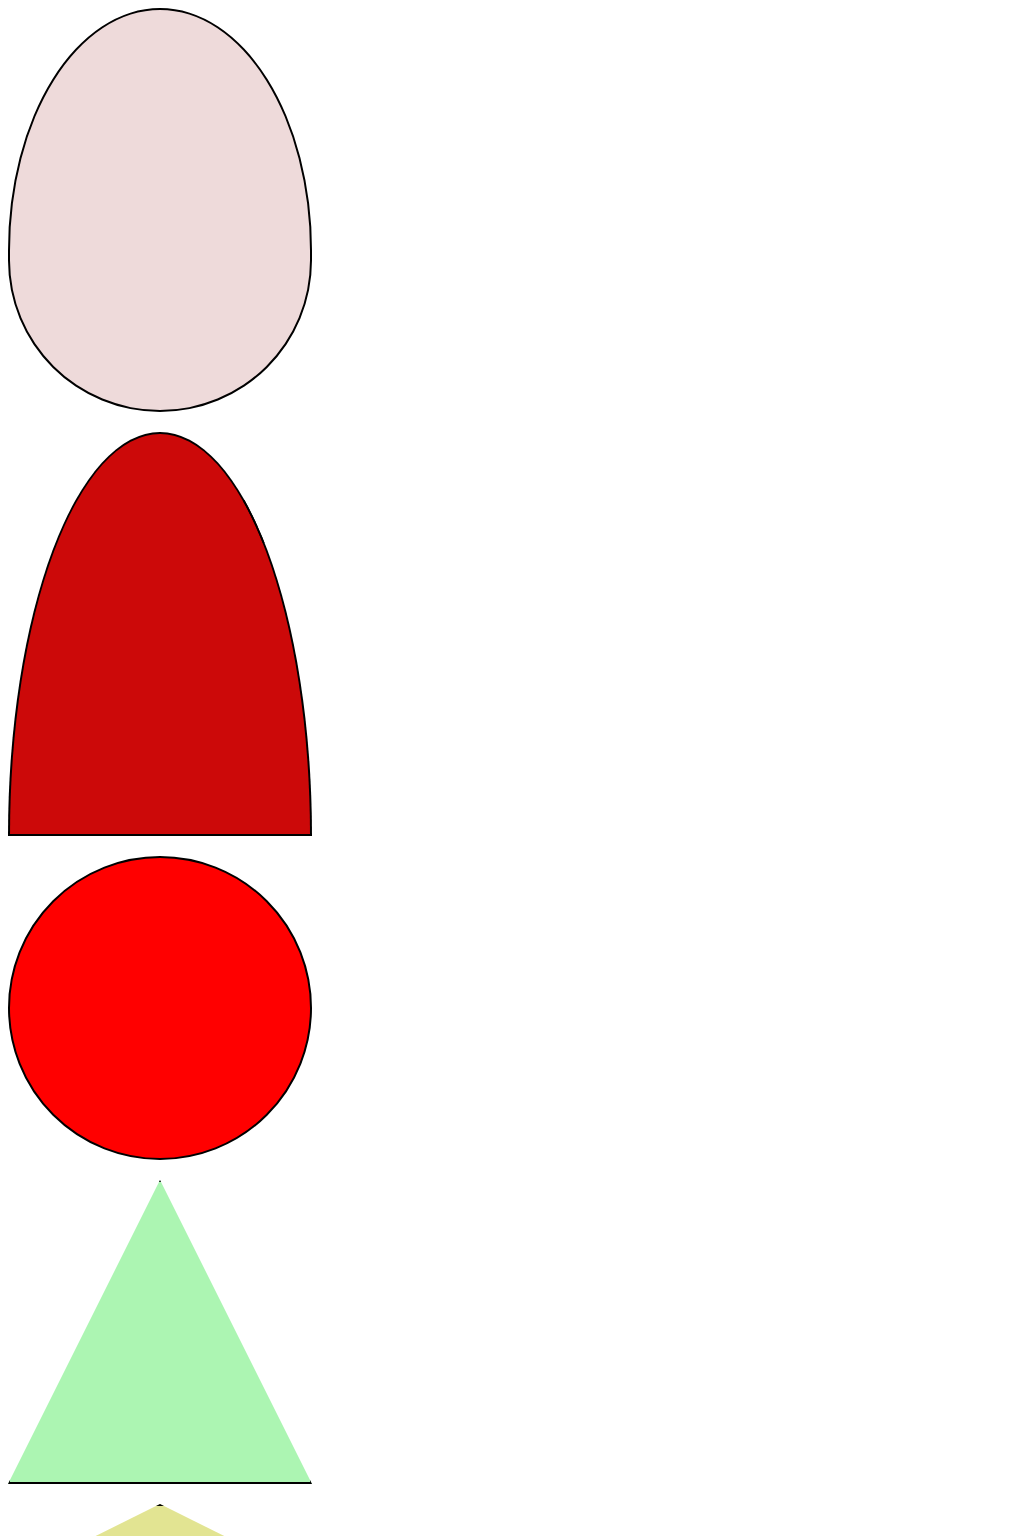

Write a web page that renders exactly this picture using CSS.

<!-- file: index.html -->
<!DOCTYPE html>
<html lang="en">
<head>
    <meta charset="UTF-8">
    <meta name="viewport" content="width=device-width, initial-scale=1.0">
    <title>Shapes</title>
    <link rel="stylesheet" href="style.css">
</head>
<body>
    <!-- design & developed by : Prabhakar Mishra -->
     <div class="oval"></div>

     <div class="arch"></div>

     <div class="circle"></div>

     <div class="tringle"></div>

     <div class="octagon"></div>

     <div class="spark"></div>
</body>
</html>

/* file: style.css */
.oval{
    width: 300px;
    height: 400px;
    background: rgb(238, 218, 218);
    border: 2px solid black;
    border-radius: 100% / 120% 120% 75% 75%;
}

.arch{
    width: 300px;
    height: 400px;
    margin-top: 20px;
    border: 2px double black;
    background: rgb(204, 9, 9);
    border-radius: 50% / 100% 100% 0% 0%;
}

.circle{
    width: 300px;
    aspect-ratio: 1;
    margin-top: 20px;
    border: 2px double black;
    background: red;
    border-radius: 50%;
}

.tringle{
    width: 300px;
    height: 300px;
    margin-top: 20px;
     border: 2px double black;
    background: rgb(172, 245, 178);
    clip-path: polygon(50% 0, 100% 100%, 0 100%);
}

.octagon{
    width: 300px;
    height: 300px;
    background: rgb(226, 228, 146);
    margin-top: 20px;
    border: 2px solid black;
    clip-path: polygon(16.6% 16.6%, 50% 0, 83.3% 16.6%, 100% 50%, 83.3% 83.3%, 50% 100%, 16.6% 83.3%, 0 50%);
}

.spark{
    width: 300px;
    aspect-ratio: 1;
    height: 300px;
    background: bisque;
    margin-top: 20px;
    border: 2px solid black;
    clip-path: polygon(40% 40%, 50% 0, 60% 40%, 100% 50%, 60% 60%, 50% 100%, 40% 60%, 0 50%);
}
